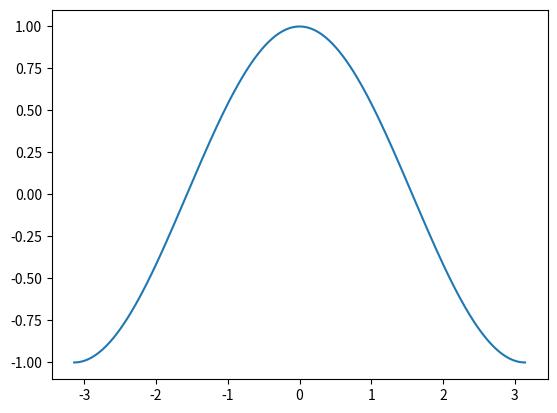
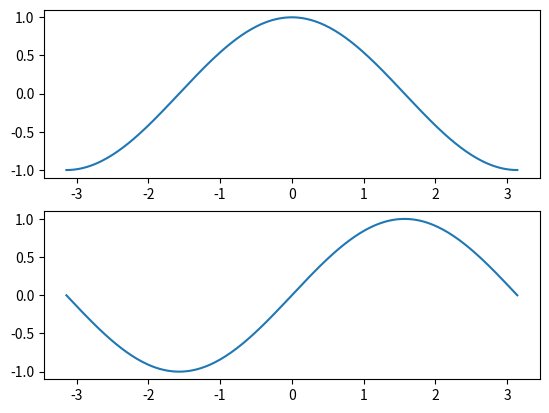

Source code (Python) for these figures, in order:
#encoding=utf-8
from matplotlib import pyplot as plt
import numpy as np

#subplot
x = np.linspace(-np.pi,np.pi,256,endpoint=True)
c,s = np.cos(x),np.sin(x)

plt.figure(1) #创建图表1
plt.plot(x,c)

plt.figure(2) #创建图表2
plt.subplot(211) #创建子图1
plt.plot(x,c)
plt.subplot(212) #创建子图2
plt.plot(x,s)

plt.show()

#1.4.4-1.4.6